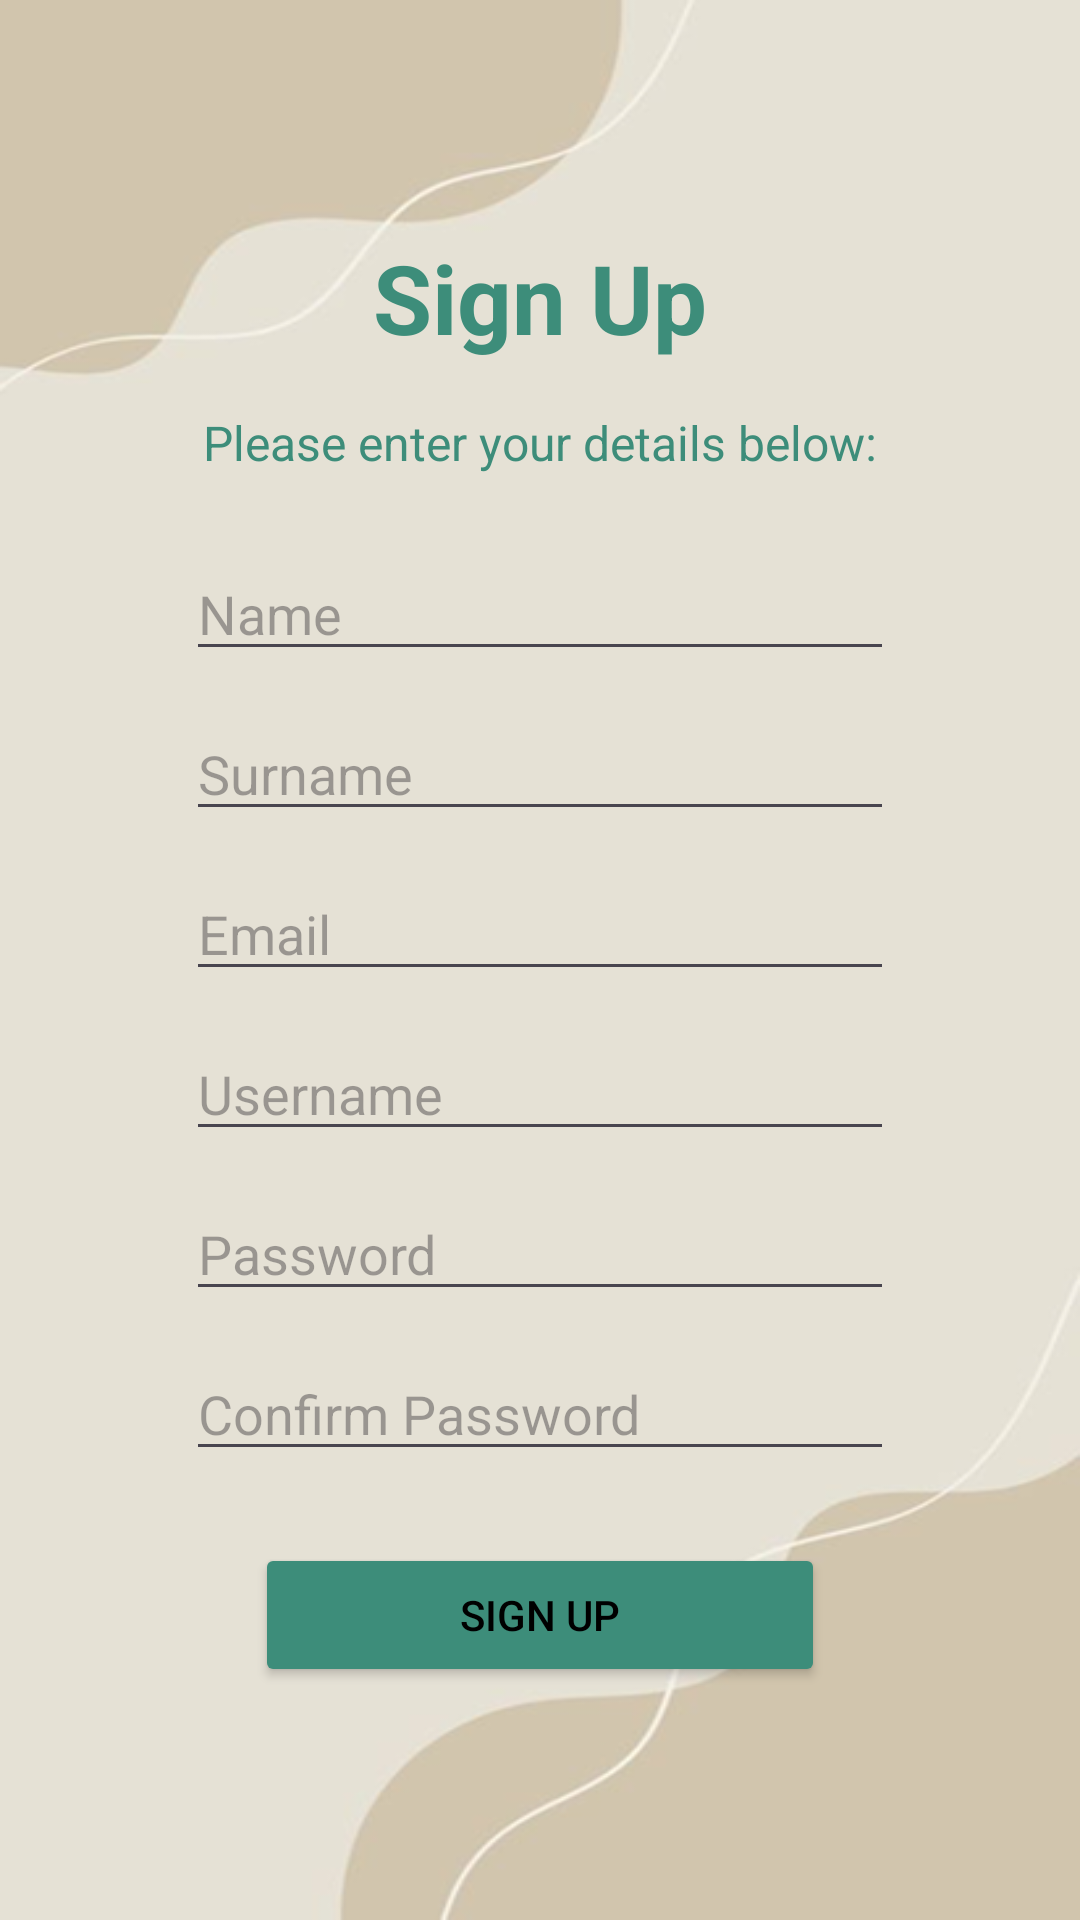

Write the Android layout XML for this screen, with the resource values it uses.
<!-- AndroidManifest.xml: application theme Theme.Login_prog3c -->
<!-- res/layout/activity_sign_up.xml -->
<?xml version="1.0" encoding="utf-8"?>
<ScrollView
    xmlns:android="http://schemas.android.com/apk/res/android"
    android:layout_width="match_parent"
    android:layout_height="match_parent"
    android:background="@drawable/welcome_background">

    <LinearLayout
        android:layout_width="match_parent"
        android:layout_height="wrap_content"
        android:orientation="vertical"
        android:padding="24dp"
        android:gravity="center_horizontal"
        android:layout_gravity="center">

        <TextView
            android:id="@+id/signUpHeading"
            android:layout_width="wrap_content"
            android:layout_height="wrap_content"
            android:text="Sign Up"
            android:textSize="32sp"
            android:textStyle="bold"
            android:textColor="@color/buttonGreen"
            android:layout_marginBottom="16dp" />

        <TextView
            android:id="@+id/signUpInstructions"
            android:layout_width="wrap_content"
            android:layout_height="wrap_content"
            android:text="Please enter your details below:"
            android:textSize="16sp"
            android:textColor="@color/buttonGreen"
            android:layout_marginBottom="24dp" />

        <EditText
            android:id="@+id/nameInput"
            android:layout_width="236dp"
            android:layout_height="wrap_content"
            android:hint="Name"
            android:layout_marginBottom="12dp" />

        <EditText
            android:id="@+id/surnameInput"
            android:layout_width="236dp"
            android:layout_height="wrap_content"
            android:hint="Surname"
            android:layout_marginBottom="12dp" />

        <EditText
            android:id="@+id/emailInput"
            android:layout_width="236dp"
            android:layout_height="wrap_content"
            android:hint="Email"
            android:inputType="textEmailAddress"
            android:layout_marginBottom="12dp" />

        <EditText
            android:id="@+id/usernameInput"
            android:layout_width="236dp"
            android:layout_height="wrap_content"
            android:hint="Username"
            android:layout_marginBottom="12dp" />

        <EditText
            android:id="@+id/passwordInput"
            android:layout_width="236dp"
            android:layout_height="wrap_content"
            android:hint="Password"
            android:inputType="textPassword"
            android:layout_marginBottom="12dp" />

        <EditText
            android:id="@+id/confirmPasswordInput"
            android:layout_width="236dp"
            android:layout_height="wrap_content"
            android:hint="Confirm Password"
            android:inputType="textPassword"
            android:layout_marginBottom="24dp" />

        <Button
            android:id="@+id/signUpButton"
            android:layout_width="190dp"
            android:layout_height="wrap_content"
            android:text="Sign Up"
            android:backgroundTint="@color/buttonGreen"
            android:textColor="#000000" />

    </LinearLayout>
</ScrollView>
<!-- resources referenced by this layout -->
<resources>
  <color name="buttonGreen">#3D8D7A</color>
  <!-- drawable welcome_background: png bitmap (drawable, 35750 bytes) -->
  <style name="Theme.Login_prog3c" parent="Base.Theme.Login_prog3c" />
  <style name="Base.Theme.Login_prog3c" parent="Theme.Material3.DayNight.NoActionBar">
          
          
      </style>
</resources>
